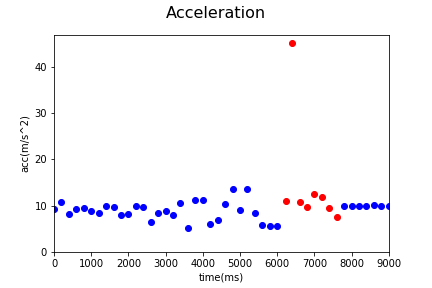

The table this chart was drawn from, first rows:
Acc_X, Acc_Y, Acc_Z, gyro_X, gyro_Y, gyro_Z, time, status, Acc
-1.05, -5.3, 7.46, 0.0, 0.0, 0.0, 1545103826294, 0, 9.211
-0.3, -6.74, 8.41, 0.0, 0.0, 0.0, 1545103826494, 0, 10.78
-1.57, -4.82, 6.41, 0.11, 0.11, -0.44, 1545103826694, 0, 8.172
0.59, -5.53, 7.38, -0.02, -0.24, 0.12, 1545103826895, 0, 9.241
0.16, -6.5, 7.0, 0.0, 0.07, -0.15, 1545103827094, 0, 9.554
-2.73, -5.9, 6.18, 0.0, 0.07, -0.15, 1545103827294, 0, 8.97
-1.43, -5.85, 5.92, -0.07, 0.02, 0.2, 1545103827494, 0, 8.445
-1.58, -5.54, 8.12, -0.08, -0.01, -0.16, 1545103827694, 0, 9.956
-0.63, -5.64, 7.94, 0.09, 0.13, -0.02, 1545103827894, 0, 9.76
-0.23, -5.55, 5.63, -0.02, 0.05, 0.1, 1545103828095, 0, 7.909
-1.99, -4.41, 6.56, 0.07, 0.06, 0.24, 1545103828293, 0, 8.151
-1.91, -5.35, 8.05, 0.08, 0.11, -0.04, 1545103828493, 0, 9.853
-2.47, -5.05, 8.03, -0.07, 0.0, 0.02, 1545103828693, 0, 9.802
-0.95, -4.75, 4.25, -0.01, 0.08, -0.02, 1545103828893, 0, 6.444
-1.11, -3.49, 7.69, -0.02, -0.13, 0.15, 1545103829093, 0, 8.518
-1.58, -4.79, 7.38, -0.01, 0.08, -0.35, 1545103829293, 0, 8.939
-0.86, -2.99, 7.46, 0.02, -0.04, -0.01, 1545103829493, 0, 8.083
-1.4, -7.72, 7.14, -0.08, -0.21, -0.1, 1545103829693, 0, 10.61
-0.25, -4.53, 2.54, -0.19, -0.03, 0.17, 1545103829893, 0, 5.2
0.66, -4.4, 10.24, 0.06, -0.09, -0.03, 1545103830093, 0, 11.16
-0.67, -8.53, 7.28, 0.01, -0.04, 0.03, 1545103830293, 0, 11.23
-0.65, -4.91, 3.32, -0.18, 0.11, 0.07, 1545103830493, 0, 5.963
-2.53, -4.78, 4.29, 0.0, 0.17, -0.01, 1545103830693, 0, 6.903
-2.83, -6.32, 7.59, -0.05, 0.05, 0.23, 1545103830893, 0, 10.27
-2.02, -7.25, 11.28, -0.17, -0.19, 0.32, 1545103831093, 0, 13.56
1.08, -7.64, 4.87, 0.01, 0.05, -0.54, 1545103831293, 0, 9.124
-5.17, -9.06, 8.87, 0.01, 0.05, -0.54, 1545103831494, 0, 13.69
-1.52, -2.11, 8.07, 0.0, -0.13, 0.07, 1545103831694, 0, 8.479
-0.08, 0.36, 5.88, 0.01, -0.35, -0.57, 1545103831894, 0, 5.892
-0.69, -0.46, 5.51, -0.21, -1.1, -1.6, 1545103832094, 0, 5.572
-3.27, 4.36, 0.91, -0.22, -2.1, -2.96, 1545103832295, 0, 5.525
-4.17, -4.98, 9.03, 0.0, 0.01, -2.67, 1545103832530, 1, 11.12
35.93, 26.97, 4.05, 0.0, 0.01, -2.67, 1545103832694, 1, 45.11
-6.78, 8.15, -1.86, 0.99, -1.17, -2.91, 1545103832894, 1, 10.76
0.6, 9.79, 0.64, -0.71, -0.56, 1.66, 1545103833094, 1, 9.829
4.78, 11.56, 0.51, 0.0, 0.0, 0.37, 1545103833294, 1, 12.52
6.01, 10.17, 1.73, 0.19, 0.22, 0.24, 1545103833494, 1, 11.94
2.47, 9.15, 0.08, -0.13, 0.3, -0.36, 1545103833695, 1, 9.478
3.95, 6.53, 0.1, 0.0, 0.0, 0.09, 1545103833894, 1, 7.632
3.9, 9.17, 0.65, 0.0, 0.0, 0.09, 1545103834095, 0, 9.986
4.17, 8.92, 0.63, 0.0, 0.02, -0.01, 1545103834295, 0, 9.867
4.27, 8.99, 0.55, 0.0, 0.0, 0.0, 1545103834497, 0, 9.968
4.32, 9.04, 0.59, 0.0, 0.0, 0.0, 1545103834693, 0, 10.04
4.37, 9.11, 0.7, 0.0, 0.0, 0.0, 1545103834893, 0, 10.13
4.35, 9.04, 0.59, 0.0, 0.0, 0.0, 1545103835093, 0, 10.05
4.32, 9.0, 0.59, 0.0, 0.0, 0.0, 1545103835293, 0, 10
